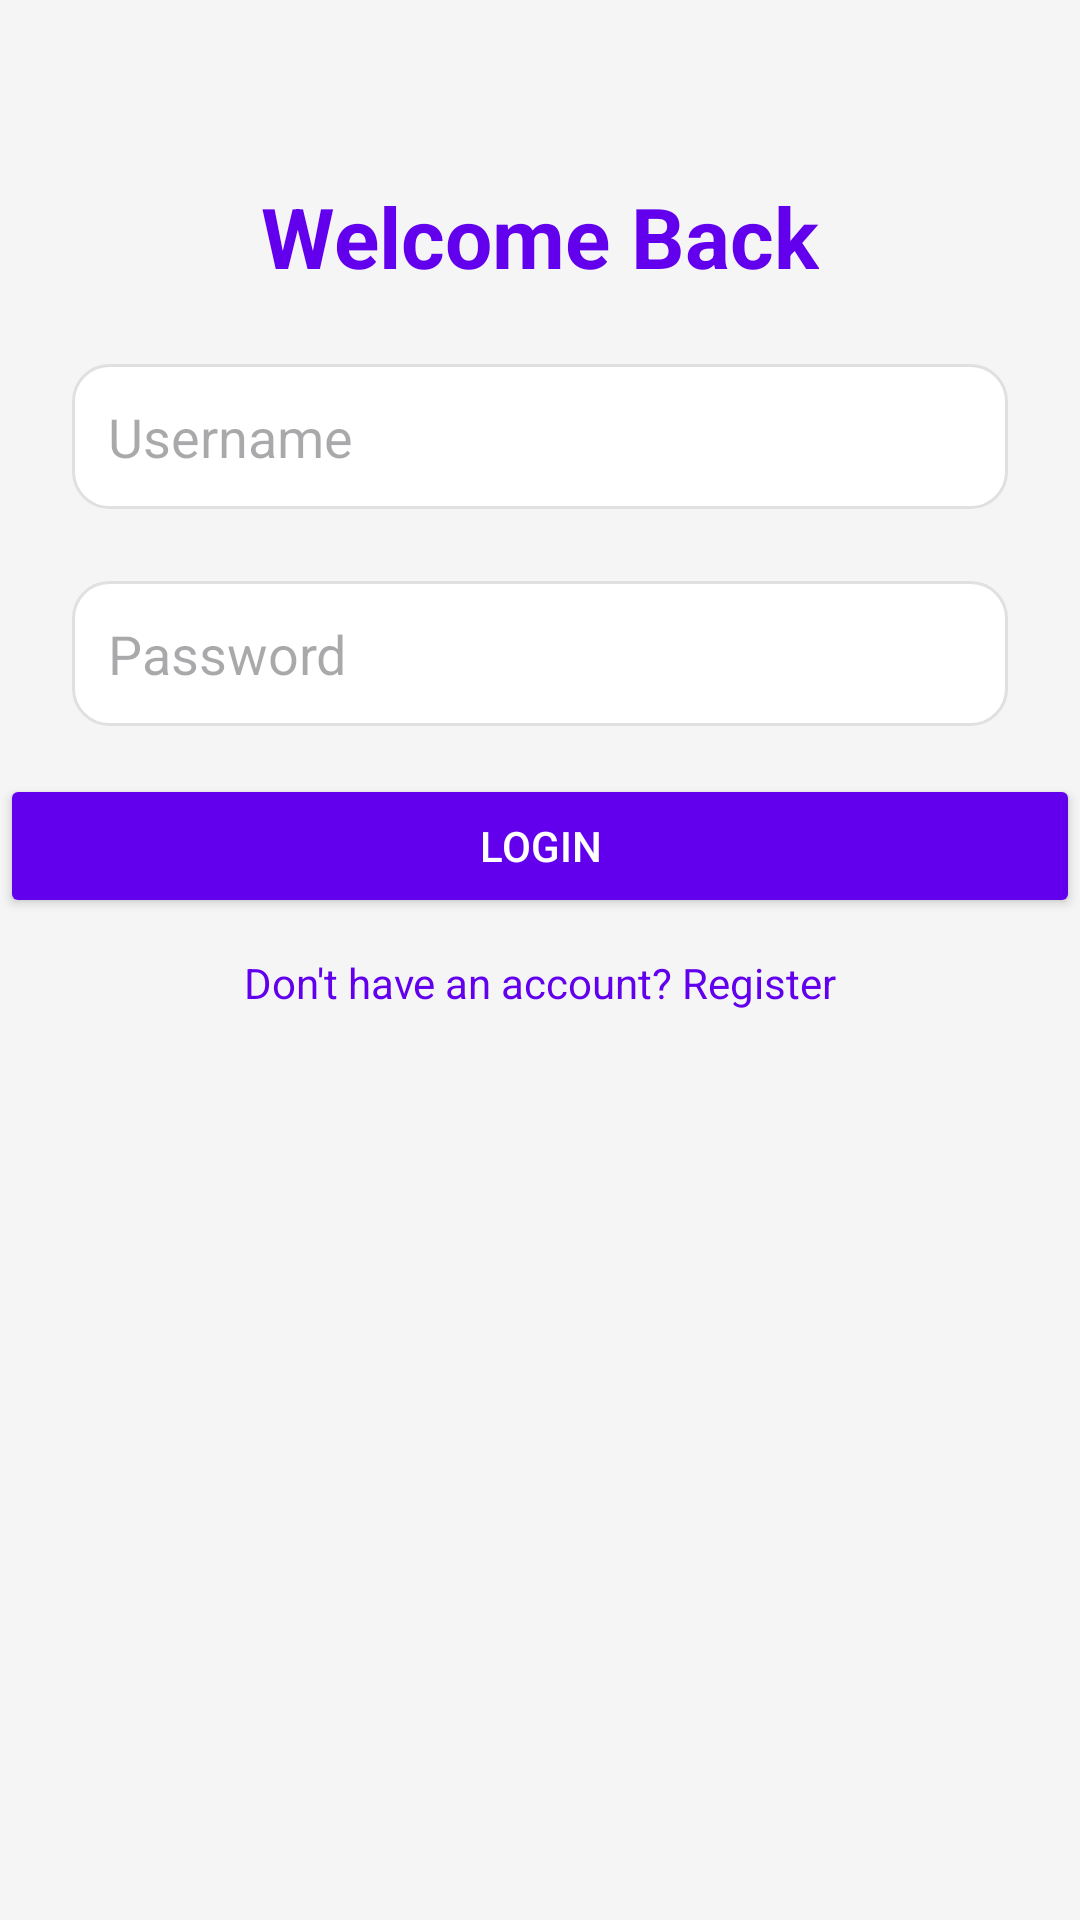

Write the Android layout XML for this screen, with the resource values it uses.
<!-- AndroidManifest.xml: application theme Theme.BTmanhinhUD -->
<!-- res/layout/activity_login.xml -->
<androidx.constraintlayout.widget.ConstraintLayout
    xmlns:android="http://schemas.android.com/apk/res/android"
    xmlns:app="http://schemas.android.com/apk/res-auto"
    android:layout_width="match_parent"
    android:layout_height="match_parent"
    android:background="#F5F5F5">

    <TextView
        android:id="@+id/txtTitle"
        android:layout_width="wrap_content"
        android:layout_height="wrap_content"
        android:text="Welcome Back"
        android:textSize="28sp"
        android:textStyle="bold"
        android:textColor="#6200EE"
        app:layout_constraintTop_toTopOf="parent"
        app:layout_constraintStart_toStartOf="parent"
        app:layout_constraintEnd_toEndOf="parent"
        android:layout_marginTop="60dp"/>

    <EditText
        android:id="@+id/edtUsername"
        android:layout_width="0dp"
        android:layout_height="wrap_content"
        android:hint="Username"
        android:background="@drawable/edittext_bg"
        android:padding="12dp"
        app:layout_constraintTop_toBottomOf="@id/txtTitle"
        app:layout_constraintStart_toStartOf="parent"
        app:layout_constraintEnd_toEndOf="parent"
        android:layout_margin="24dp"/>

    <EditText
        android:id="@+id/edtPassword"
        android:layout_width="0dp"
        android:layout_height="wrap_content"
        android:hint="Password"
        android:inputType="textPassword"
        android:background="@drawable/edittext_bg"
        android:padding="12dp"
        app:layout_constraintTop_toBottomOf="@id/edtUsername"
        app:layout_constraintStart_toStartOf="parent"
        app:layout_constraintEnd_toEndOf="parent"
        android:layout_margin="24dp"/>

    <Button
        android:id="@+id/btnLogin"
        android:layout_width="0dp"
        android:layout_height="wrap_content"
        android:text="Login"
        android:backgroundTint="#6200EE"
        android:textColor="#FFF"
        app:layout_constraintTop_toBottomOf="@id/edtPassword"
        app:layout_constraintStart_toStartOf="parent"
        app:layout_constraintEnd_toEndOf="parent"
        android:layout_marginTop="16dp"/>

    <TextView
        android:id="@+id/txtRegister"
        android:layout_width="wrap_content"
        android:layout_height="wrap_content"
        android:text="Don't have an account? Register"
        android:textColor="#6200EE"
        android:textSize="14sp"
        app:layout_constraintTop_toBottomOf="@id/btnLogin"
        app:layout_constraintStart_toStartOf="parent"
        app:layout_constraintEnd_toEndOf="parent"
        android:layout_marginTop="12dp"/>
</androidx.constraintlayout.widget.ConstraintLayout>
<!-- resources referenced by this layout -->
<resources>
  <!-- drawable edittext_bg (drawable) -->
  <?xml version="1.0" encoding="utf-8"?>
  <shape xmlns:android="http://schemas.android.com/apk/res/android" android:shape="rectangle">
      <solid android:color="@color/surface"/>
      <stroke android:width="1dp" android:color="#E0E0E0"/>
      <corners android:radius="12dp"/>
  </shape>
  <style name="Theme.BTmanhinhUD" parent="android:Theme.Material.Light.NoActionBar" />
  <color name="surface">#FFFFFF</color>
</resources>
